Run: headless pygame with SDL's dummy video driver; simulated clock (each Clock.tick advances the game by its frame time, no real sleeping); random seed 0; keys injected as events and as key.get_pressed() state; no mouse input; restart key C tapped at the start of phases 3 and 4.
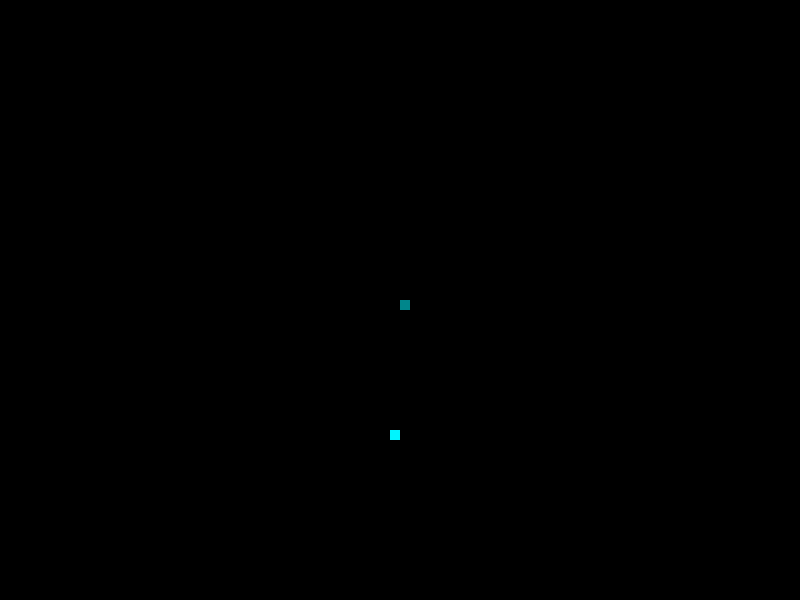
Frame 1 of 4 · flips 1–60 · no input
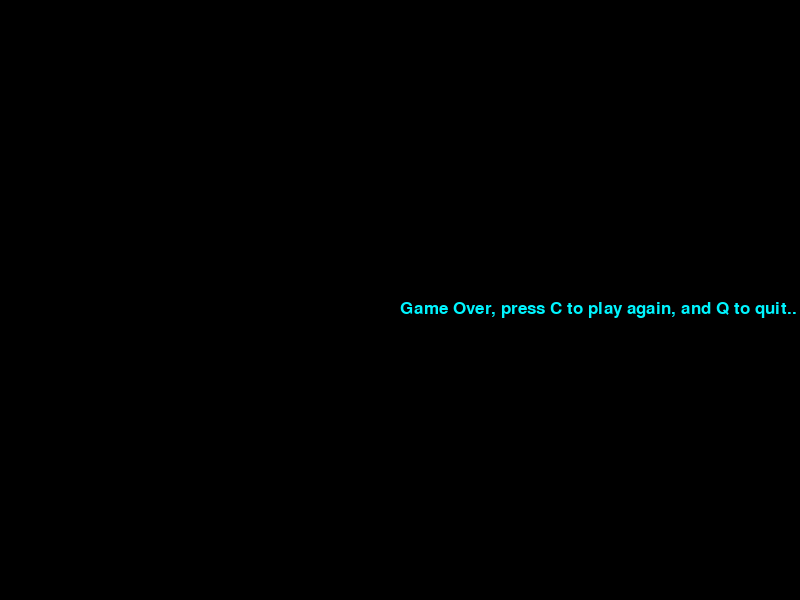
Frame 2 of 4 · flips 61–180 · tapped SPACE, RETURN · held RIGHT (→), D
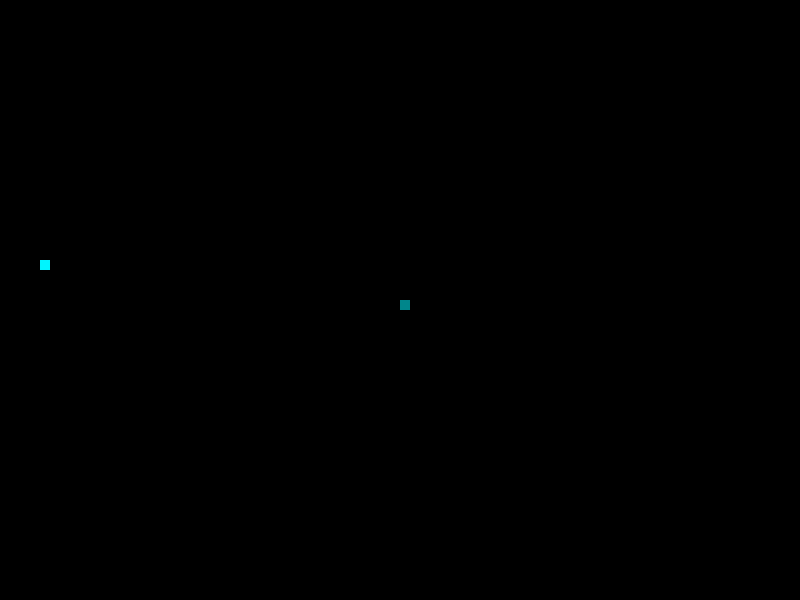
Frame 3 of 4 · flips 181–300 · tapped C · held DOWN (↓), S
Frame 4 of 4 · flips 301–420 · tapped C · held LEFT (←), A, UP (↑), W · screen same as frame 2, image omitted

The pygame program that drew these frames:

import pygame
import time
import random


pygame.init()

# pallette 
turquoise1 = (0,245,255)
turquoise2 = (0,229,238)
turquoise3 = (0,197,205)
turquoise4 = (0,134,139)
black = (0,0,0)
white = (255,255,255)

display_width = 800
display_height = 600

gameDisplay = pygame.display.set_mode((display_width,display_height))
pygame.display.set_caption('Snakemero')

block_size = 10
FPS = 30

clock = pygame.time.Clock()

font = pygame.font.SysFont(None, 25)

def snakemero(block_size, snakeList):
	for XnY in snakeList:
		pygame.draw.rect(gameDisplay,turquoise4,[XnY[0],XnY[1],block_size,block_size])



def message_to_screen(msg,color):
	screen_text = font.render(msg, True, color)
	gameDisplay.blit(screen_text,[display_width / 2,display_height / 2])


def gameLoop():

	gameExit = False
	gameOver = False

	lead_x = display_width / 2
	lead_y = display_height / 2

	lead_x_change = 0
	lead_y_change = 0

	snakeList = []
	snakeLength = 1

	randCigX = round(random.randrange(0, display_width - block_size) / 10.0) * 10.0
	randCigY = round(random.randrange(0, display_height - block_size) / 10.0) * 10.0

	
	while not gameExit:

		while gameOver == True:
			gameDisplay.fill(black)
			message_to_screen('Game Over, press C to play again, and Q to quit..', turquoise1)
			pygame.display.update()

			for event in pygame.event.get():
				if event.type == pygame.KEYDOWN:
					if event.key == pygame.K_q:
						gameExit = True
						gameOver = False
					if event.key == pygame.K_c:
						gameLoop()

		for event in pygame.event.get():
			if event.type == pygame.QUIT:
				gameExit = True

			if event.type == pygame.KEYDOWN:
				# x axis movement
				if event.key == pygame.K_LEFT:
					lead_x_change = -block_size
					lead_y_change = 0
				elif event.key == pygame.K_RIGHT:
					lead_x_change = block_size
					lead_y_change = 0

				# y axis movement
				elif event.key == pygame.K_UP:
					lead_y_change = -block_size
					lead_x_change = 0
				elif event.key == pygame.K_DOWN:
					lead_y_change = block_size
					lead_x_change = 0

		# Stop code for non endless moving mode
		#	if event.type == pygame.KEYUP:
		#		if event.key == pygame.K_LEFT or event.key == pygame.K_RIGHT:
		#			lead_x_change = 0
		#	if event.type == pygame.KEYUP:
		#		if event.key == pygame.K_UP or event.key == pygame.K_DOWN:
		#			lead_y_change = 0


		# Logic for border detection
		if lead_x >= display_width or lead_x < 0 or lead_y >= display_height or lead_y <0:
			gameOver = True



		lead_x += lead_x_change
		lead_y += lead_y_change



		gameDisplay.fill(black)
		pygame.draw.rect(gameDisplay,turquoise1,[randCigX,randCigY,block_size,block_size])
		
		
		snakeHead = []
		snakeHead.append(lead_x)
		snakeHead.append(lead_y)
		snakeList.append(snakeHead)

		if len(snakeList) > snakeLength:
			del snakeList[0]

		snakemero(block_size, snakeList)
		
		pygame.display.update()

		if lead_x == randCigX and lead_y == randCigY:
			print('pufffffff')
			randCigX = round(random.randrange(0, display_width - block_size) / 10.0) * 10.0
			randCigY = round(random.randrange(0, display_height - block_size) / 10.0) * 10.0
	

		clock.tick(FPS)

	pygame.quit()
	quit()

gameLoop()
